The GitHub repository nat-0705/Apples contains a labelled image folder "Apples" with 2 categories: fresh, rotten. Examples follow, each with its label.

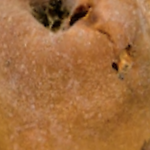
Label: rotten

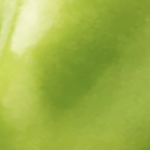
Label: fresh

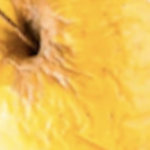
Label: rotten

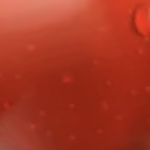
Label: fresh

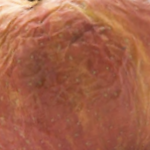
Label: rotten

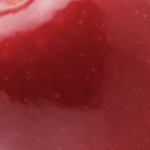
Label: fresh
